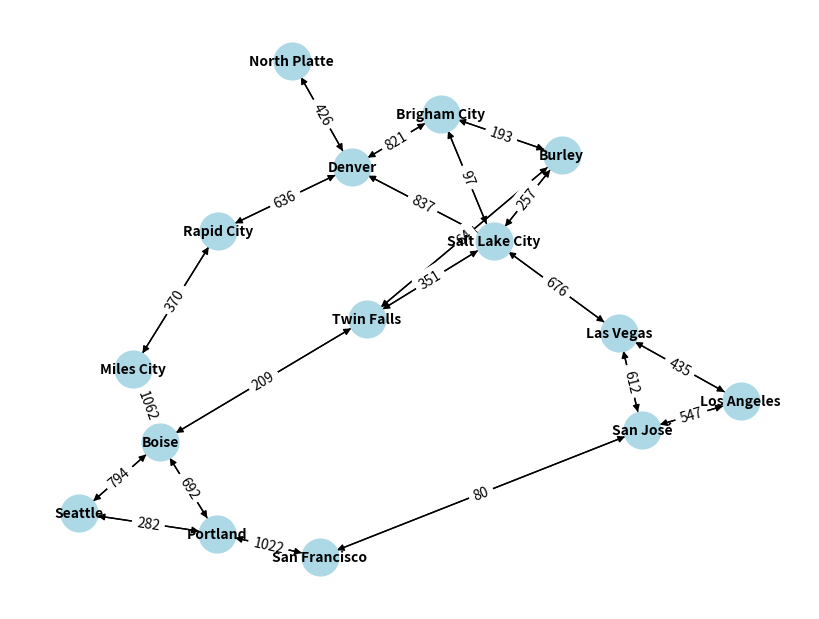

Write Python code to recreate this figure.
import networkx as nx
import matplotlib.pyplot as plt
"""
Ciudades: 
Seatle, Portland, San Francisco, San José, Los Angeles, Las Vegas,
Salt Lake City, Brigham City, Burley, Twin Falls, Boise, Denver, Rapid City
Miles City, North Platte
"""

#Algoritmo para encontrar el camino con menor distancia
def dijkstra(Grafo, salida):
    distancia, nodo_anterior = {}, {}

    for vertice in Grafo:
        distancia[vertice] = float("inf")
        nodo_anterior[vertice] = None
    distancia[salida] = 0

    cola_prioridad = [vertice for vertice in Grafo]

    while cola_prioridad:
        nodo_menorDist = min(cola_prioridad, key=distancia.get)
        cola_prioridad.remove(nodo_menorDist)

        for vecino in Grafo[nodo_menorDist]:
            if vecino in cola_prioridad and distancia[vecino] > distancia[nodo_menorDist] + Grafo[nodo_menorDist][vecino]:
                distancia[vecino] = distancia[nodo_menorDist] + Grafo[nodo_menorDist][vecino]
                nodo_anterior[vecino] = nodo_menorDist
    return distancia

def graficar_grafo(Grafo):
    G = nx.DiGraph()

    for nodo, vecino in Grafo.items():
        for vecino, peso in vecino.items():
            G.add_edge(nodo, vecino, weight=peso)

    pos = nx.spring_layout(G)
    plt.figure(figsize=(8, 6))

    nx.draw(
        G,
        pos,
        with_labels=True,
        node_size=700,
        node_color="lightblue",
        font_size=10,
        font_weight="bold"
    )

    edge_labels = {(u, v): G[u][v]['weight'] for u, v in G.edges()}
    nx.draw_networkx_edge_labels(
        G,
        pos,
        edge_labels=edge_labels,
        font_size=10
    )
    
    plt.show()
    
    
#Unidad medida en KM, Ciudades guardadas en una matriz(contiene ciudad proxima y km de distancia
grafo_ciudades = {
    "Seattle": {"Portland": 282, "Boise": 794},
    "Portland": {"Seattle": 282, "San Francisco": 1022, "Boise": 692},
    "San Francisco": {"Portland": 1022, "San José": 80},
    "San José": {"San Francisco": 80, "Los Angeles": 547, "Las Vegas": 612},
    "Los Angeles": {"San José": 547, "Las Vegas": 435},
    "Las Vegas": {"Los Angeles": 435, "San José": 612, "Salt Lake City": 676},
    "Salt Lake City": {"Las Vegas": 676, "Brigham City": 97, "Burley": 257, "Denver": 837, "Twin Falls": 351},
    "Brigham City": {"Salt Lake City": 97, "Burley": 193, "Denver": 821},
    "Burley": {"Brigham City": 193, "Salt Lake City": 257, "Twin Falls": 64},
    "Twin Falls": {"Burley": 64, "Boise": 209, "Salt Lake City": 351},
    "Boise": {"Seattle": 794, "Portland": 692, "Twin Falls": 209, "Miles City": 1062},
    "Denver": {"Salt Lake City": 837, "Brigham City": 821, "North Platte": 426, "Rapid City": 636},
    "North Platte": {"Denver": 426},
    "Rapid City": {"Denver": 636, "Miles City": 370},
    "Miles City": {"Rapid City": 370, "Boise": 1062}
}

recorrido = list(dijkstra(grafo_ciudades, "Salt Lake City"))
print("\nDistancias más cortas a cada nodo: ",dijkstra(grafo_ciudades, "Salt Lake City"))
graficar_grafo(grafo_ciudades)
